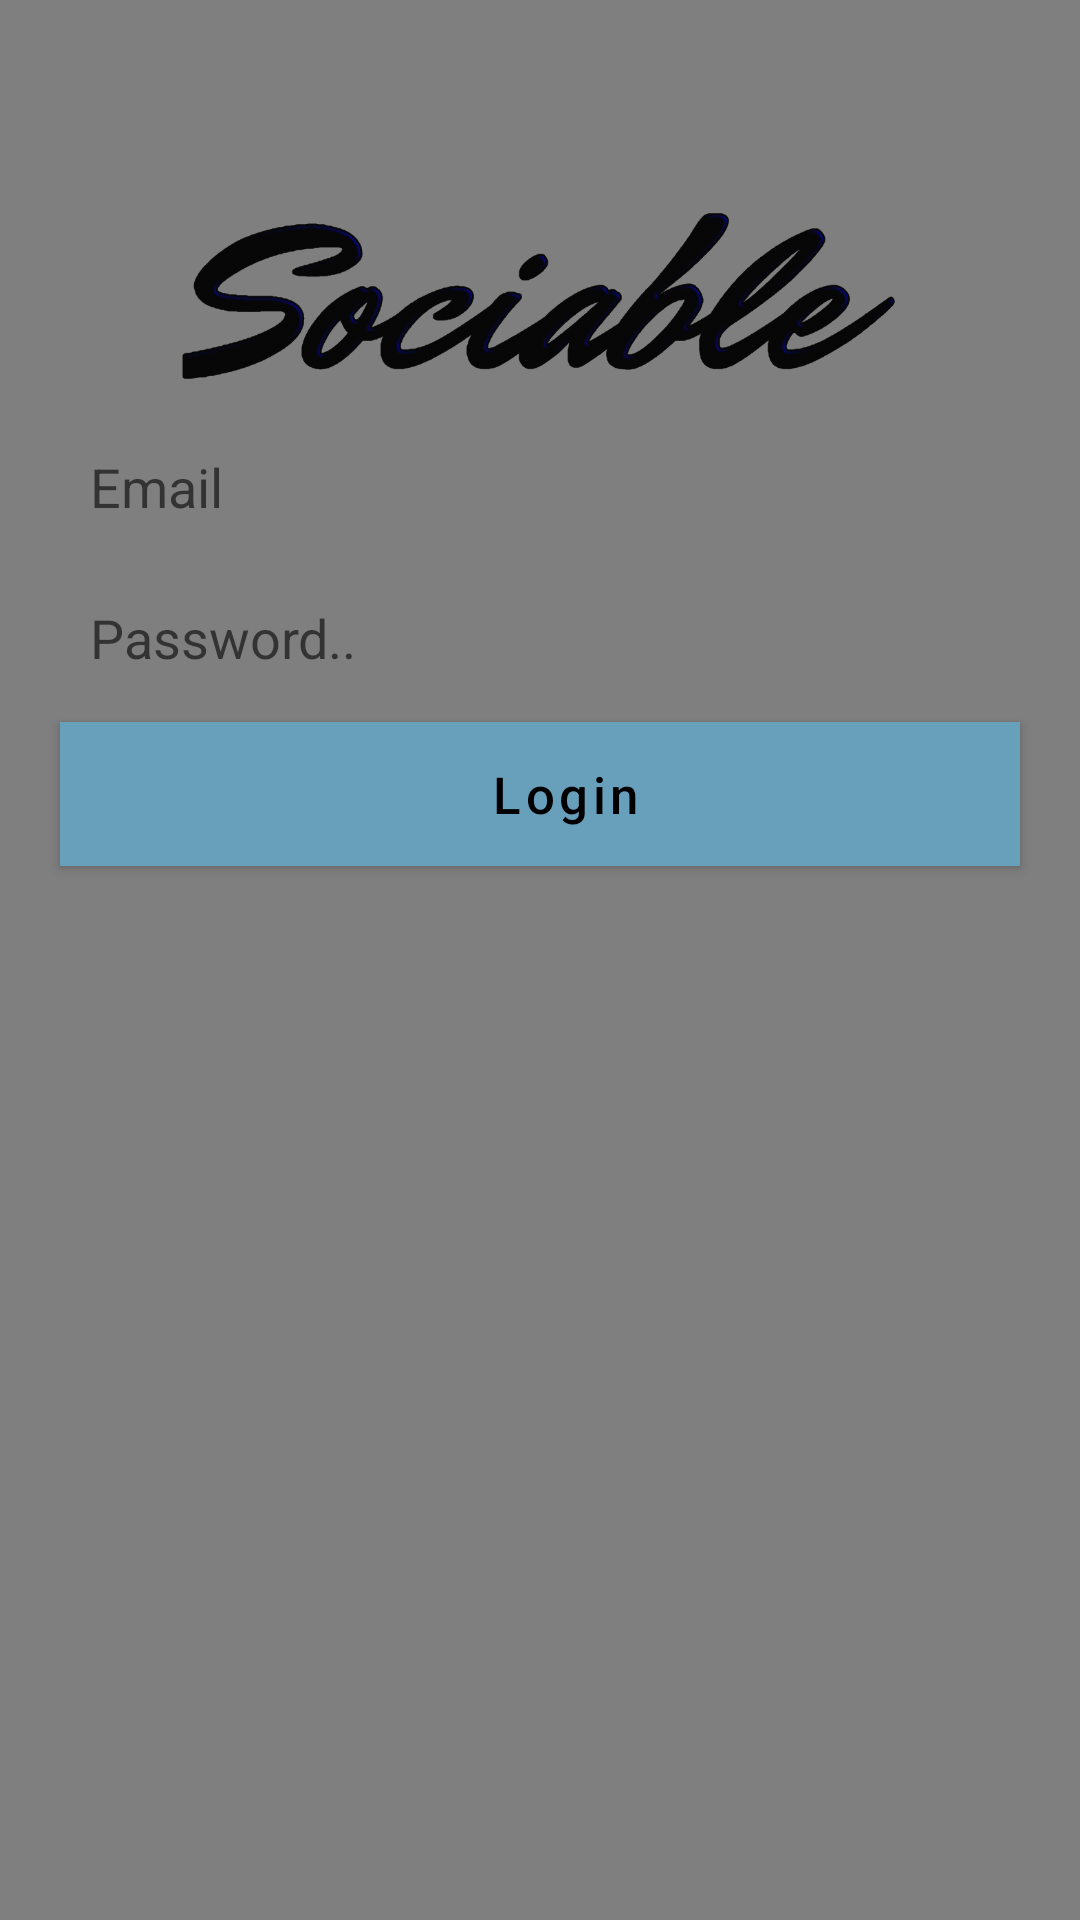

This screen was rendered from an Android layout file. Write that file and the resources it references.
<!-- AndroidManifest.xml: application theme Theme.Sociable -->
<!-- res/layout/activity_sign_in.xml -->
<?xml version="1.0" encoding="utf-8"?>
<androidx.constraintlayout.widget.ConstraintLayout xmlns:android="http://schemas.android.com/apk/res/android"
    xmlns:app="http://schemas.android.com/apk/res-auto"
    xmlns:tools="http://schemas.android.com/tools"
    android:layout_width="match_parent"
    android:layout_height="match_parent"
    tools:context=".Activity.MainActivity">

    <VideoView
        android:id="@+id/videoView"
        android:layout_width="0dp"
        android:layout_height="0dp"
        app:layout_constraintBottom_toBottomOf="parent"
        app:layout_constraintHorizontal_bias="0.0"
        app:layout_constraintLeft_toLeftOf="parent"
        app:layout_constraintRight_toRightOf="parent"
        app:layout_constraintTop_toTopOf="parent"
        app:layout_constraintVertical_bias="0.0" />

    <ImageView
        android:id="@+id/imageView"
        android:layout_width="240dp"
        android:layout_height="70dp"
        android:layout_centerHorizontal="true"
        android:layout_marginTop="60dp"
        android:layout_marginBottom="212dp"
        android:contentDescription="App Logo"
        app:layout_constraintBottom_toBottomOf="@+id/videoView"
        app:layout_constraintHorizontal_bias="0.497"
        app:layout_constraintLeft_toLeftOf="parent"
        app:layout_constraintRight_toRightOf="parent"
        app:layout_constraintTop_toTopOf="parent"
        app:layout_constraintVertical_bias="0.0"
        app:srcCompat="@drawable/socia1" />

    <EditText
        android:id="@+id/etEmailAddress"
        android:layout_width="match_parent"
        android:layout_height="wrap_content"
        android:layout_marginTop="10dp"
        android:background="@drawable/inputs_background"
        android:padding="10dp"
        android:layout_below="@+id/imageView"
        android:layout_marginLeft="20dp"
        android:layout_marginRight="20dp"
        android:ems="10"
        android:hint="Email"
        android:inputType="textEmailAddress"
        android:paddingLeft="5dp"
        app:layout_constraintBottom_toBottomOf="parent"
        app:layout_constraintHorizontal_bias="0.502"
        app:layout_constraintLeft_toLeftOf="parent"
        app:layout_constraintRight_toRightOf="parent"
        app:layout_constraintTop_toBottomOf="@+id/imageView"
        app:layout_constraintVertical_bias="0.0" />

    <EditText
        android:id="@+id/password_login"
        android:layout_width="match_parent"
        android:layout_height="wrap_content"
        android:background="@drawable/inputs_background"
        android:padding="10dp"
        android:layout_below="@+id/etEmailAddress"
        android:layout_marginLeft="20dp"
        android:layout_marginRight="20dp"
        android:layout_marginTop="6dp"
        android:inputType="textPassword"
        android:hint="Password.."
        android:paddingLeft="5dp"
        app:layout_constraintLeft_toLeftOf="parent"
        app:layout_constraintRight_toRightOf="parent"
        app:layout_constraintTop_toBottomOf="@+id/etEmailAddress" />

    <Button
        android:id="@+id/btLogInButton"
        android:layout_width="match_parent"
        android:layout_height="wrap_content"
        android:layout_below="@+id/password_login"
        android:layout_marginLeft="20dp"
        android:layout_marginRight="20dp"
        android:layout_marginTop="6dp"
        android:background="@android:color/white"
        android:text="Login"
        android:textAllCaps="false"
        android:textSize="17dp"
        android:textColor="@android:color/black"
        android:paddingLeft="33dp"
        app:layout_constraintLeft_toLeftOf="parent"
        app:layout_constraintRight_toRightOf="parent"
        app:layout_constraintTop_toBottomOf="@+id/password_login" />
</androidx.constraintlayout.widget.ConstraintLayout>
<!-- resources referenced by this layout -->
<resources>
  <!-- drawable socia1: png bitmap (drawable, 51557 bytes) -->
  <style name="Theme.Sociable" parent="Theme.MaterialComponents.DayNight.DarkActionBar">
          
          <item name="colorPrimary">@color/colorBlue2</item>
          <item name="colorPrimaryVariant">@color/colorGray</item>
          <item name="colorOnPrimary">@color/colorBlack</item>
          
          <item name="colorSecondary">@color/colorGray</item>
          <item name="colorSecondaryVariant">@color/colorGray</item>
          <item name="colorOnSecondary">@color/colorBlack</item>
          
          <item name="android:statusBarColor" tools:targetApi="l">?attr/colorPrimaryVariant</item>
          
      </style>
  <color name="colorBlue2">#68a0bc</color>"
  <color name="colorGray">#848585</color>
  <color name="colorBlack">#000000</color>
</resources>
